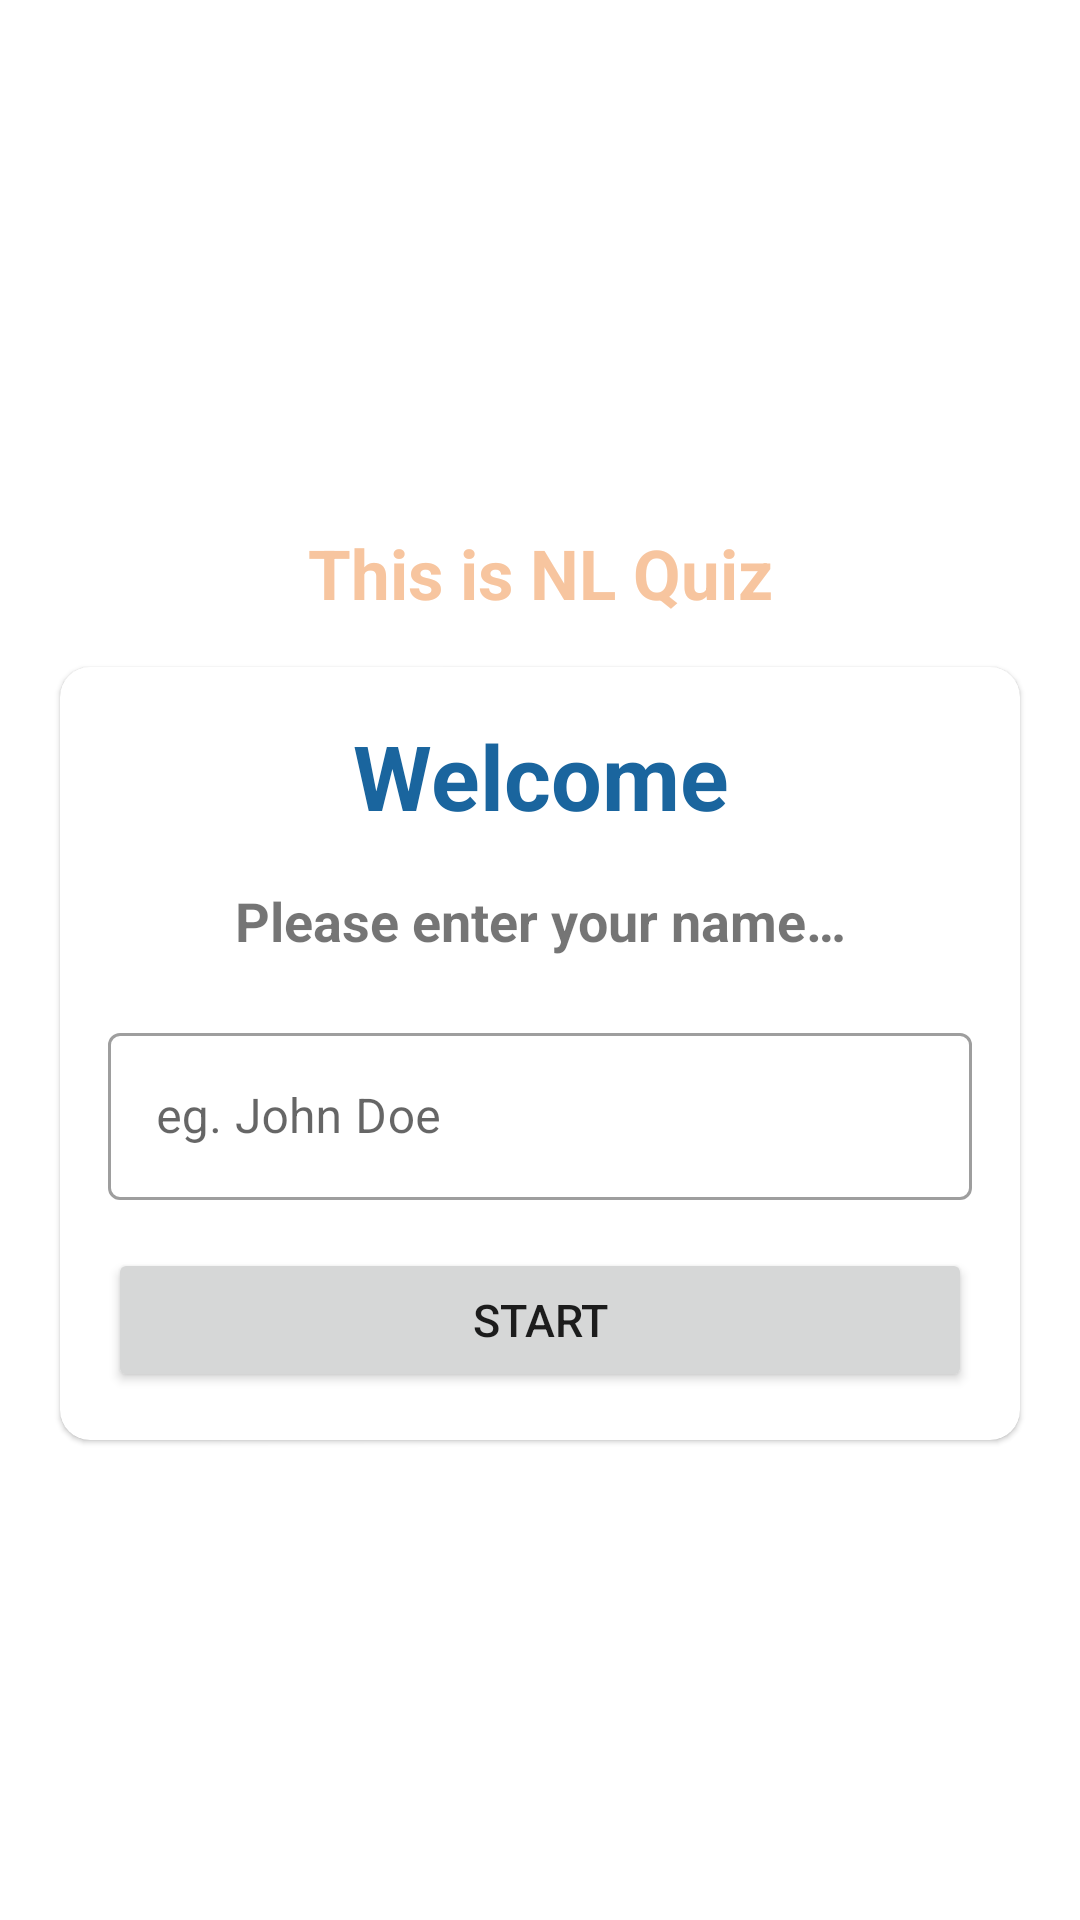

Produce the Android XML layout that renders to this screen, including the resource entries it uses.
<!-- AndroidManifest.xml: application theme Theme.NLQuiz -->
<!-- res/layout/activity_main.xml -->
<?xml version="1.0" encoding="utf-8"?>
<LinearLayout xmlns:android="http://schemas.android.com/apk/res/android"
    xmlns:tools="http://schemas.android.com/tools"
    android:layout_width="match_parent"
    android:layout_height="match_parent"
    xmlns:app="http://schemas.android.com/apk/res-auto"
    android:background="@color/intro_bg"
    android:orientation="vertical"
    android:gravity="center"
    tools:context=".Activities.MainActivity">

    <TextView
        android:layout_width="match_parent"
        android:layout_height="wrap_content"
        android:text="@string/welcome_title"
        android:textSize="23sp"
        android:textStyle="bold"
        android:gravity="center_horizontal"
        android:textColor="@color/primary_variant"
        android:padding="16dp"
        />

    <com.google.android.material.card.MaterialCardView
        android:layout_width="match_parent"
        android:layout_height="wrap_content"
        android:layout_marginStart="20dp"
        android:layout_marginEnd="20dp"
        app:cardCornerRadius="10dp"
        android:background="@color/background">

        <LinearLayout
            android:layout_width="match_parent"
            android:layout_height="wrap_content"
            android:layout_margin="16dp"
            android:orientation="vertical">

            <TextView
                android:layout_width="match_parent"
                android:layout_height="wrap_content"
                android:text="@string/welcome"
                android:textSize="30sp"
                android:textStyle="bold"
                android:gravity="center"
                android:textColor="@color/accent_variant"
                />

            <TextView
                android:layout_width="match_parent"
                android:layout_height="wrap_content"
                android:text="@string/enter_name"
                android:textSize="18sp"
                android:textStyle="bold"
                android:layout_marginTop="16dp"
                android:gravity="center"
                android:textColor="@color/textLightGrey" />

            <com.google.android.material.textfield.TextInputLayout
                android:layout_width="match_parent"
                android:layout_height="wrap_content"
                style="@style/Widget.MaterialComponents.TextInputLayout.OutlinedBox"
                android:layout_marginTop="20dp"
                >

                <androidx.appcompat.widget.AppCompatEditText
                    android:id="@+id/etName"
                    android:layout_width="match_parent"
                    android:layout_height="wrap_content"
                    android:hint="@string/name_hint"
                    android:inputType="textCapWords"
                    android:textColor="@color/accent_variant"
                    />

            </com.google.android.material.textfield.TextInputLayout>

            <Button
                android:id="@+id/btnLogin"
                android:layout_width="match_parent"
                android:layout_height="wrap_content"
                android:layout_marginTop="16dp"
                android:textSize="15sp"
                android:text="@string/start"
                />

        </LinearLayout>



    </com.google.android.material.card.MaterialCardView>

</LinearLayout>
<!-- resources referenced by this layout -->
<resources>
  <color name="accent_variant">#1A659E</color>
  <color name="background">#EFEFD0</color>
  <color name="primary_variant">#F7C59F</color>
  <string name="enter_name">Please enter your name…</string>
  <string name="name_hint">eg. John Doe</string>
  <string name="start">START</string>
  <string name="welcome">Welcome</string>
  <string name="welcome_title">This is NL Quiz</string>
  <style name="Theme.NLQuiz" parent="Theme.MaterialComponents.DayNight.NoActionBar">
          
          <item name="colorPrimary">@color/primary</item>
          <item name="colorPrimaryVariant">@color/primary_variant</item>
          <item name="colorOnPrimary">@color/white</item>
          
          <item name="colorSecondary">@color/accent</item>
          <item name="colorSecondaryVariant">@color/accent_variant</item>
          <item name="colorOnSecondary">@color/black</item>
          
          <item name="android:statusBarColor">?attr/colorSecondaryVariant</item>
          
          <item name="android:windowFullscreen">true</item>
      </style>
  <color name="primary">#FF6B35</color>
  <color name="white">#FFFFFFFF</color>
  <color name="accent">#004E89</color>
  <color name="black">#FF000000</color>
</resources>
